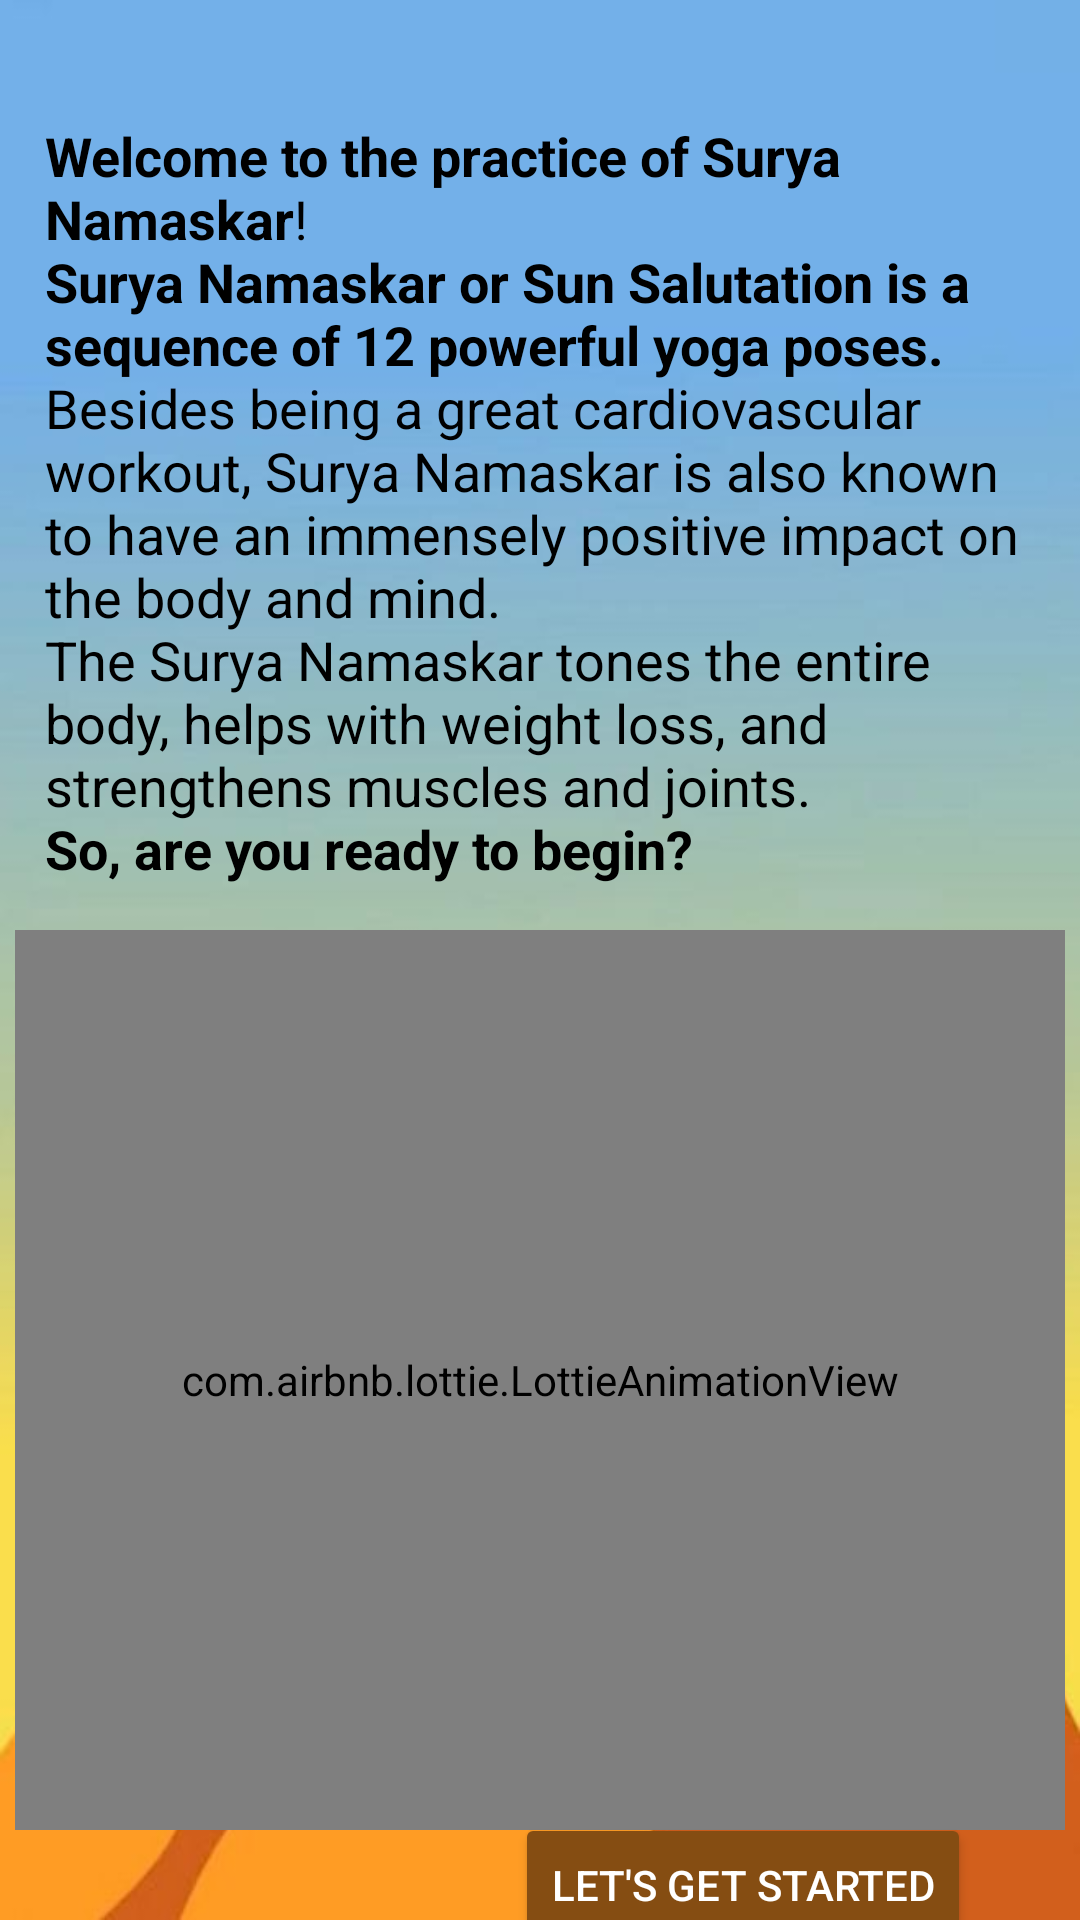

Write the Android layout XML for this screen, with the resource values it uses.
<!-- AndroidManifest.xml: application theme Theme.Fta -->
<!-- res/layout/activity_yoga.xml -->
<?xml version="1.0" encoding="utf-8"?>
<androidx.constraintlayout.widget.ConstraintLayout
    xmlns:android="http://schemas.android.com/apk/res/android"
    xmlns:app="http://schemas.android.com/apk/res-auto"
    xmlns:tools="http://schemas.android.com/tools"
    android:layout_width="match_parent"
    android:layout_height="match_parent"
    tools:context=".Yoga"
    >

    <ImageView
        android:id="@+id/yogabg"
        android:layout_width="match_parent"
        android:layout_height="match_parent"
        android:scaleType="fitXY"
        android:src="@drawable/yogabg"
        tools:layout_editor_absoluteX="0dp"
        tools:layout_editor_absoluteY="-48dp" />

    <com.airbnb.lottie.LottieAnimationView
        android:id="@+id/lottieYogaLady"
        android:layout_width="350sp"
        android:layout_height="300sp"
        app:layout_constraintBottom_toBottomOf="parent"
        app:layout_constraintEnd_toEndOf="parent"
        app:layout_constraintHorizontal_bias="0.491"
        app:layout_constraintStart_toStartOf="parent"
        app:layout_constraintTop_toBottomOf="@+id/textView3"
        app:layout_constraintVertical_bias="0.0"
        app:lottie_autoPlay="true"
        app:lottie_loop="true"
        app:lottie_rawRes="@raw/yogaladyintro"
        app:lottie_repeatMode="reverse" />

    <TextView
        android:id="@+id/textView3"
        android:layout_width="wrap_content"
        android:layout_height="wrap_content"
        android:padding="15sp"
        android:text="@string/yoga_welcome_text"
        android:textColor="@color/black"
        android:textSize="18sp"
        app:layout_constraintBottom_toBottomOf="@+id/yogabg"
        app:layout_constraintEnd_toEndOf="parent"
        app:layout_constraintHorizontal_bias="0.0"
        app:layout_constraintStart_toStartOf="parent"
        app:layout_constraintTop_toTopOf="@+id/yogabg"
        app:layout_constraintVertical_bias="0.07" />

    <Button
        android:id="@+id/btnSurya"
        android:layout_width="wrap_content"
        android:layout_height="wrap_content"
        android:backgroundTint="@color/brown"
        android:text="Let's Get Started"
        android:textColor="@color/white"
        app:layout_constraintBottom_toBottomOf="parent"
        app:layout_constraintEnd_toEndOf="parent"
        app:layout_constraintHorizontal_bias="0.825"
        app:layout_constraintStart_toStartOf="parent"
        app:layout_constraintTop_toBottomOf="@+id/lottieYogaLady"
        app:layout_constraintVertical_bias="0.314" />


</androidx.constraintlayout.widget.ConstraintLayout>
<!-- resources referenced by this layout -->
<resources>
  <color name="black">#FF000000</color>
  <color name="brown">#854D12</color>
  <color name="white">#FFFFFFFF</color>
  <!-- drawable yogabg: jpg bitmap (drawable, 16460 bytes) -->
  <string name="yoga_welcome_text"><b>Welcome to the practice of Surya Namaskar</b>!\n<b>Surya Namaskar or Sun Salutation is a sequence of 12 powerful yoga poses.</b>\nBesides being a great cardiovascular workout, Surya Namaskar is also known to have an immensely positive impact on the body and mind.\nThe Surya Namaskar tones the entire body, helps with weight loss, and strengthens muscles and joints.\n<b>So, are you ready to begin?</b></string>
  <style name="Theme.Fta" parent="Base.Theme.Fta" />
  <style name="Base.Theme.Fta" parent="Theme.Material3.DayNight.NoActionBar">
          
           <item name="colorPrimary">@color/homeBtnClr3</item>
      </style>
  <color name="homeBtnClr3">#4578B2</color>
</resources>
